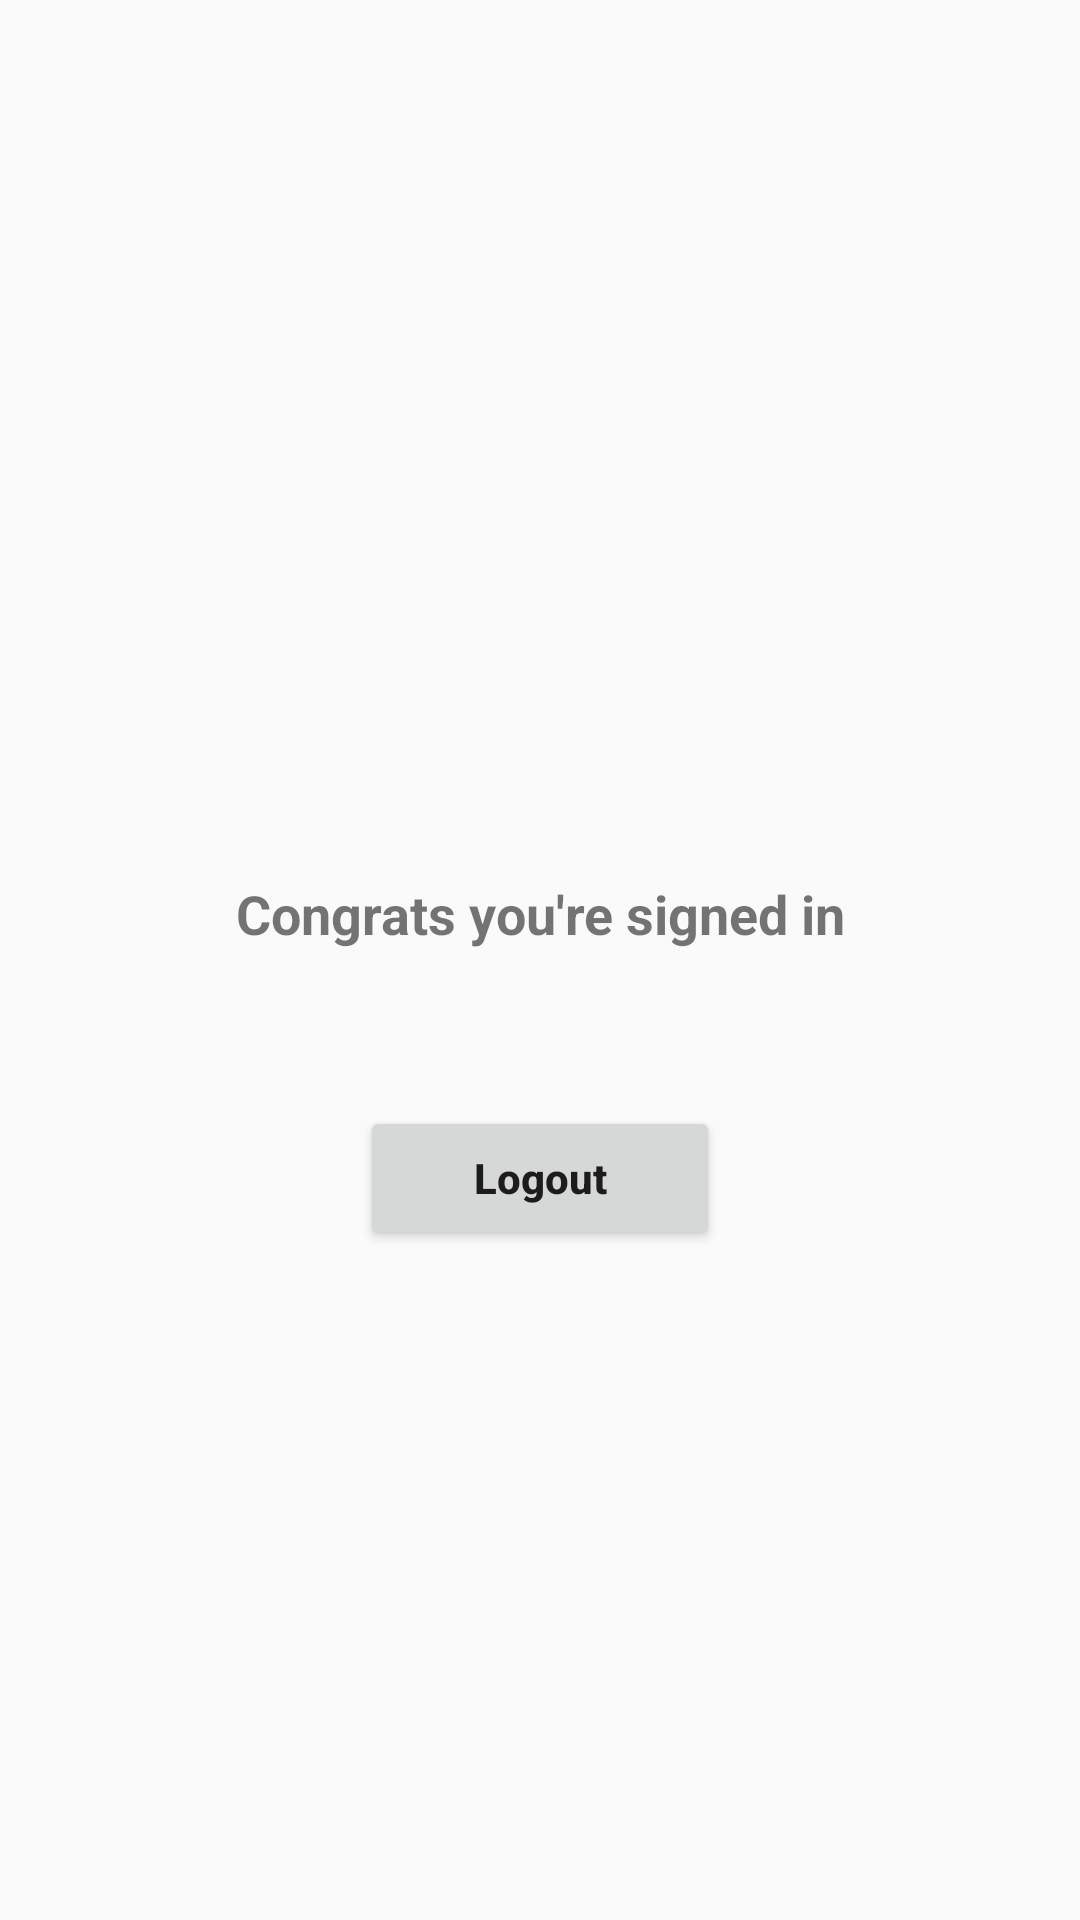

Reconstruct the res/layout file that produces this screen, plus the resources it refers to.
<!-- AndroidManifest.xml: application theme AppTheme -->
<!-- res/layout/activity_main.xml -->
<?xml version="1.0" encoding="utf-8"?>
<android.support.constraint.ConstraintLayout xmlns:android="http://schemas.android.com/apk/res/android"
    xmlns:app="http://schemas.android.com/apk/res-auto"
    xmlns:tools="http://schemas.android.com/tools"
    android:layout_width="match_parent"
    android:layout_height="match_parent"
    tools:context="com.demo.situations.MainActivity">

    <TextView
        android:id="@+id/textView"
        android:layout_width="255dp"
        android:layout_height="29dp"
        android:layout_marginBottom="21dp"
        android:layout_marginEnd="78dp"
        android:layout_marginStart="78dp"
        android:layout_marginTop="287dp"
        android:text="@string/congrats_you_re_signed_in"
        android:textAlignment="center"
        android:textSize="18sp"
        android:textStyle="bold"
        app:layout_constraintBottom_toTopOf="@+id/logoutButton"
        app:layout_constraintEnd_toEndOf="parent"
        app:layout_constraintStart_toStartOf="parent"
        app:layout_constraintTop_toTopOf="parent" />

    <Button
        android:id="@+id/logoutButton"
        android:layout_width="120dp"
        android:layout_height="wrap_content"
        android:layout_marginBottom="218dp"
        android:layout_marginEnd="162dp"
        android:layout_marginStart="162dp"
        android:layout_marginTop="21dp"
        android:text="@string/logout"
        android:textAllCaps="false"
        android:textStyle="bold"
        app:layout_constraintBottom_toBottomOf="parent"
        app:layout_constraintEnd_toEndOf="parent"
        app:layout_constraintStart_toStartOf="parent"
        app:layout_constraintTop_toBottomOf="@+id/textView" />
</android.support.constraint.ConstraintLayout>
<!-- resources referenced by this layout -->
<resources>
  <string name="congrats_you_re_signed_in">Congrats you\'re signed in</string>
  <string name="logout">Logout</string>
  <style name="AppTheme" parent="Theme.AppCompat.Light.DarkActionBar">
          
          <item name="colorPrimary">@color/colorPrimary</item>
          <item name="colorPrimaryDark">@color/colorPrimaryDark</item>
          <item name="colorAccent">@color/colorAccent</item>
          <item name="android:actionMenuTextColor">@color/common_google_signin_btn_text_dark_default</item>
      </style>
  <!-- not gathered from this repository: default colours our renderer supplied (Android Studio template values) -->
  <color name="colorPrimary">#FF6200EE</color>
  <color name="colorPrimaryDark">#FF3700B3</color>
  <color name="colorAccent">#FF03DAC5</color>
</resources>
